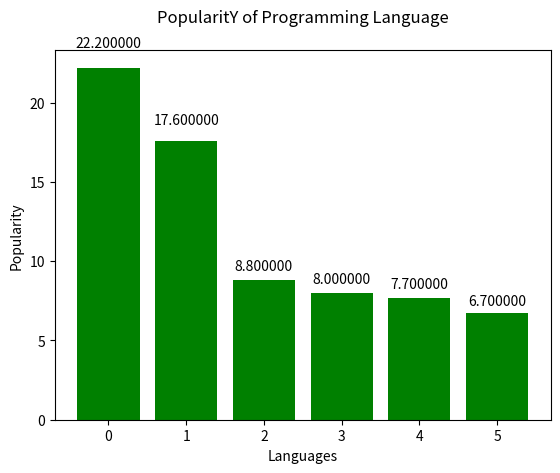

Write the Python code that produced this figure.
"""
Write a Python programming to display a bar chart of the popularity of programming Languages.
Attach a text label above each bar displaying its popularity (float value).
Sample data:
Programming languages: Java, Python, PHP, JavaScript, C#, C++
Popularity: 22.2, 17.6, 8.8, 8, 7.7, 6.7

"""

import matplotlib.pyplot as plt

languages = ['Java', 'Python', 'PHP', 'JavaScript', 'C#', 'C++']
popularity = [22.2, 17.6, 8.8, 8, 7.7, 6.7]
x_pos = [i for i, _ in enumerate(languages)]

fig, ax = plt.subplots()

rects1 = ax.bar(x_pos, popularity, color='g')
plt.xlabel("Languages")
plt.ylabel("Popularity")
plt.title("PopularitY of Programming Language\n")

def autolabel(rects):
    """
    Attach a text label above each bar displaying its height
    """
    for rect in rects:
        height = rect.get_height()
        ax.text(rect.get_x() + rect.get_width()/2., 1.05*height,
                '%f' % float(height),
        ha='center', va='bottom')
autolabel(rects1)

plt.show()